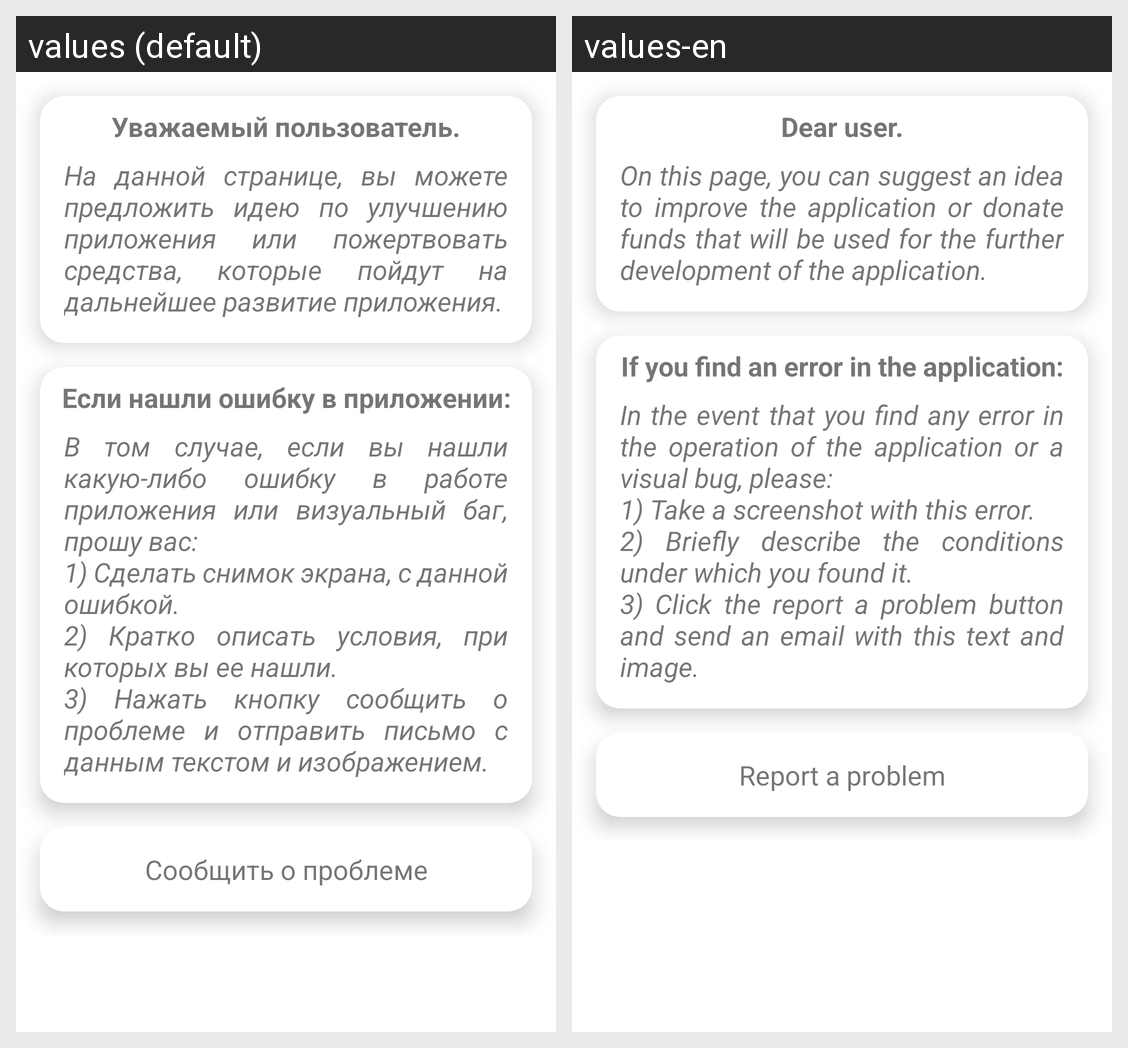

Locale-by-locale string values for the Android screen shown in this grid:
Android screen res/layout/app_support_fragment.xml rendered under 2 locales, left to right: values (default), values-en. Device: Nexus 5 (rendered at 1080×1920; each locale shown at half size, 540×960, under a caption strip naming it); theme Theme.Weather.
Strings drawn on this screen, with the default value and each locale's value (text and hints the layout hard-codes, and strings that could not be matched under every locale, appear in the picture but are not listed):

title_app_supporting
  values: Уважаемый пользователь.
  values-en: Dear user.

info_text_app_supporting
  values: На данной странице, вы можете предложить идею по улучшению приложения или пожертвовать средства, которые пойдут на дальнейшее развитие приложения.
  values-en: On this page, you can suggest an idea to improve the application or donate funds that will be used for the further development of the application.

user_error_title
  values: Если нашли ошибку в приложении:
  values-en: If you find an error in the application:

user_error_info
  values: В том случае, если вы нашли какую-либо ошибку в работе приложения или визуальный баг, прошу вас:
      1) Сделать снимок экрана, с данной ошибкой.
      2) Кратко описать условия, при которых вы ее нашли.
      3) Нажать кнопку сообщить о проблеме и отправить письмо с данным текстом и изображением.
  values-en: In the event that you find any error in the operation of the application or a visual bug, please:
      1) Take a screenshot with this error.
      2) Briefly describe the conditions under which you found it.
      3) Click the report a problem button and send an email with this text and image.

card_button_error_message
  values: Сообщить о проблеме
  values-en: Report a problem
